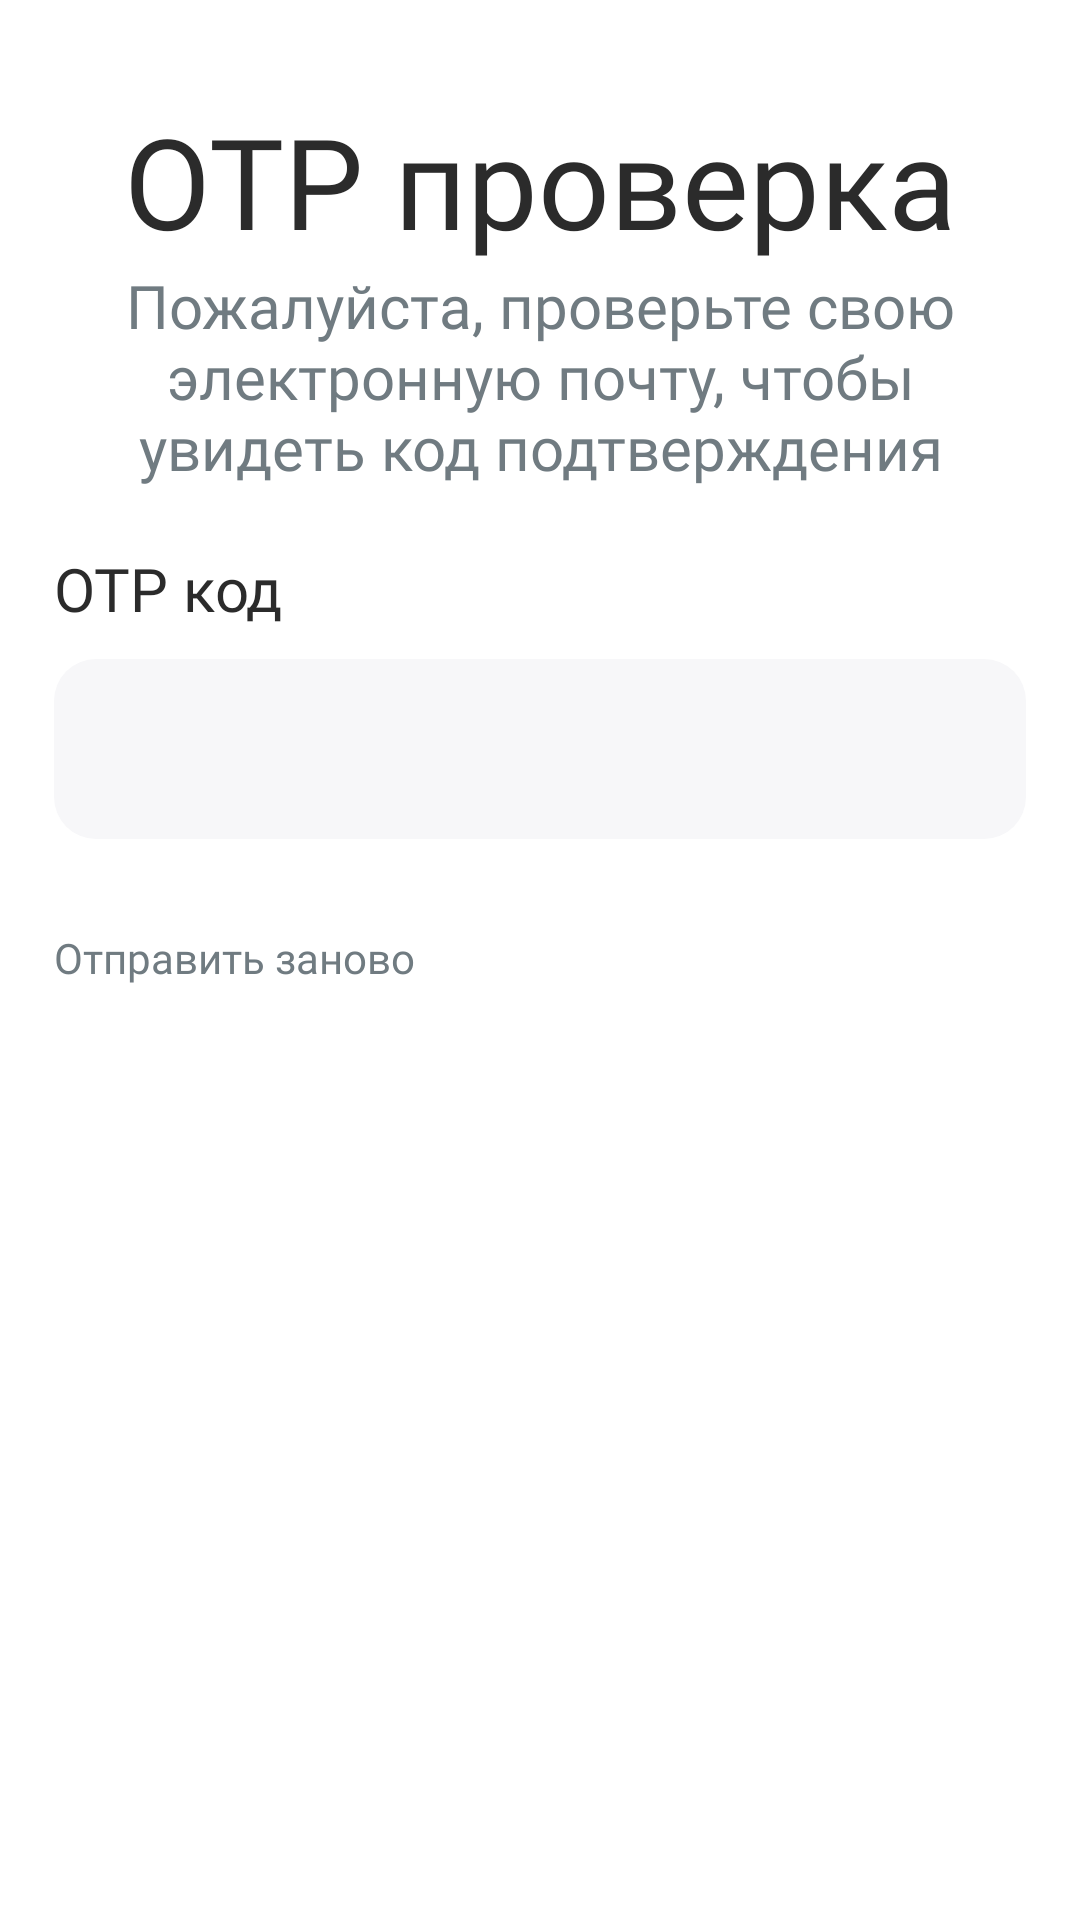

Reconstruct the res/layout file that produces this screen, plus the resources it refers to.
<!-- AndroidManifest.xml: application theme Theme.MatuleMe -->
<!-- res/layout/activity_otp_verify.xml -->
<?xml version="1.0" encoding="utf-8"?>
<androidx.constraintlayout.widget.ConstraintLayout
    xmlns:android="http://schemas.android.com/apk/res/android"
    xmlns:app="http://schemas.android.com/apk/res-auto"
    xmlns:tools="http://schemas.android.com/tools"
    android:layout_width="match_parent"
    android:layout_height="match_parent"
    android:background="@color/white"
    tools:context=".presentation.otpverify.OTPVerifyActivity">

    <androidx.constraintlayout.widget.Guideline
        android:id="@+id/guideline_start"
        android:layout_width="0dp"
        android:layout_height="0dp"
        android:orientation="vertical"
        app:layout_constraintGuide_percent="0.05" />

    <androidx.constraintlayout.widget.Guideline
        android:id="@+id/guideline_end"
        android:layout_width="0dp"
        android:layout_height="0dp"
        android:orientation="vertical"
        app:layout_constraintGuide_percent="0.95" />

    <androidx.constraintlayout.widget.Guideline
        android:id="@+id/guideline_top"
        android:layout_width="0dp"
        android:layout_height="0dp"
        android:orientation="horizontal"
        app:layout_constraintGuide_percent="0.05" />

    <com.google.android.material.textview.MaterialTextView
        android:id="@+id/tv_greeting"
        android:layout_width="0dp"
        android:layout_height="wrap_content"
        android:text="@string/otp_verify"
        android:textSize="42sp"
        android:textAlignment="center"
        android:textColor="@color/text_color"
        android:fontFamily="@font/raleway_bold"
        app:layout_constraintTop_toBottomOf="@id/guideline_top"
        app:layout_constraintStart_toEndOf="@id/guideline_start"
        app:layout_constraintEnd_toStartOf="@id/guideline_end"/>

    <com.google.android.material.textview.MaterialTextView
        android:id="@+id/tv_auth_prompt"
        android:layout_width="0dp"
        android:layout_height="wrap_content"
        android:text="@string/password_reset_description"
        android:textSize="20sp"
        android:textAlignment="center"
        android:fontFamily="@font/raleway_semibold"
        android:textColor="@color/sub_text_dark_color"
        app:layout_constraintTop_toBottomOf="@id/tv_greeting"
        app:layout_constraintStart_toEndOf="@id/guideline_start"
        app:layout_constraintEnd_toStartOf="@id/guideline_end"/>

    <androidx.constraintlayout.widget.ConstraintLayout
        android:id="@+id/cl_otp_code"
        android:layout_width="0dp"
        android:layout_height="wrap_content"
        android:layout_marginTop="20dp"
        app:layout_constraintTop_toBottomOf="@id/tv_auth_prompt"
        app:layout_constraintStart_toEndOf="@id/guideline_start"
        app:layout_constraintEnd_toStartOf="@id/guideline_end">

        <com.google.android.material.textview.MaterialTextView
            android:id="@+id/tv_otp_code"
            android:layout_width="0dp"
            android:layout_height="wrap_content"
            android:text="@string/otp_code"
            android:textSize="20sp"
            android:textColor="@color/text_color"
            android:fontFamily="@font/raleway_semibold"
            app:layout_constraintTop_toTopOf="parent"
            app:layout_constraintStart_toStartOf="parent"
            app:layout_constraintEnd_toEndOf="parent" />

        <com.google.android.material.textfield.TextInputLayout
            android:id="@+id/til_otp_code"
            android:layout_height="60dp"
            android:layout_marginTop="10dp"
            app:layout_constraintTop_toBottomOf="@id/tv_otp_code"
            app:layout_constraintStart_toStartOf="parent"
            app:layout_constraintEnd_toEndOf="parent"
            style="@style/TextInputLayoutStyle">

            <com.google.android.material.textfield.TextInputEditText
                android:id="@+id/et_otp_code"
                android:inputType="number"
                android:maxLength="6"
                style="@style/TextInputEditTextStyle" />
        </com.google.android.material.textfield.TextInputLayout>
    </androidx.constraintlayout.widget.ConstraintLayout>

    <androidx.constraintlayout.widget.ConstraintLayout
        android:layout_width="0dp"
        android:layout_height="wrap_content"
        android:layout_marginTop="30dp"
        app:layout_constraintTop_toBottomOf="@id/cl_otp_code"
        app:layout_constraintStart_toEndOf="@id/guideline_start"
        app:layout_constraintEnd_toStartOf="@id/guideline_end">

        <com.google.android.material.textview.MaterialTextView
            android:id="@+id/tv_send_again"
            android:layout_width="wrap_content"
            android:layout_height="wrap_content"
            android:text="@string/send_again"
            android:textSize="14sp"
            android:textColor="@color/sub_text_dark_color"
            android:fontFamily="@font/raleway_semibold"
            app:layout_constraintTop_toTopOf="parent"
            app:layout_constraintStart_toStartOf="parent"
            app:layout_constraintHorizontal_bias="0" />

        <com.google.android.material.textview.MaterialTextView
            android:id="@+id/tv_time"
            android:layout_width="wrap_content"
            android:layout_height="wrap_content"
            android:fontFamily="@font/raleway_semibold"
            android:textColor="@color/sub_text_dark_color"
            android:textSize="14sp"
            app:layout_constraintTop_toTopOf="parent"
            app:layout_constraintEnd_toEndOf="parent"
            app:layout_constraintHorizontal_bias="1"
            app:layout_constraintStart_toEndOf="@id/tv_send_again"
            tools:text="00:30" />
    </androidx.constraintlayout.widget.ConstraintLayout>
</androidx.constraintlayout.widget.ConstraintLayout>
<!-- resources referenced by this layout -->
<resources>
  <color name="sub_text_dark_color">#FF707B81</color>
  <color name="text_color">#FF2B2B2B</color>
  <color name="white">#FFFFFFFF</color>
  <string name="otp_code">OTP код</string>
  <string name="otp_verify">OTP проверка</string>
  <string name="password_reset_description">Пожалуйста, проверьте свою электронную почту, чтобы увидеть код подтверждения</string>
  <string name="send_again">Отправить заново</string>
  <style name="TextInputEditTextStyle" parent="Widget.MaterialComponents.TextInputEditText.OutlinedBox">
          <item name="android:layout_width">match_parent</item>
          <item name="android:layout_height">match_parent</item>
          <item name="android:textColor">@color/sub_text_dark_color</item>
          <item name="android:textCursorDrawable">@drawable/cursor_black</item>
          <item name="boxStrokeWidth">0dp</item>
          <item name="boxStrokeWidthFocused">0dp</item>
      </style>
  <style name="TextInputLayoutStyle" parent="Widget.MaterialComponents.TextInputLayout.FilledBox">
          <item name="android:layout_width">0dp</item>
          <item name="android:layout_height">75dp</item>
          <item name="fontFamily">@font/raleway_semibold</item>
          <item name="android:textColorHint">@color/hint_color</item>
          <item name="boxBackgroundColor">@color/background_color</item>
          <item name="boxStrokeWidth">0dp</item>
          <item name="boxStrokeWidthFocused">0dp</item>
          <item name="boxCornerRadiusTopStart">14dp</item>
          <item name="boxCornerRadiusTopEnd">14dp</item>
          <item name="boxCornerRadiusBottomEnd">14dp</item>
          <item name="boxCornerRadiusBottomStart">14dp</item>
          <item name="endIconMode">custom</item>
          <item name="endIconTint">@color/black</item>
          <item name="startIconTint">@color/black</item>
      </style>
  <style name="Theme.MatuleMe" parent="Theme.MaterialComponents.NoActionBar">
      </style>
  <!-- drawable cursor_black (drawable) -->
  <?xml version="1.0" encoding="utf-8"?>
  <selector xmlns:android="http://schemas.android.com/apk/res/android">
      <item android:drawable="@android:color/black" android:state_focused="true"/>
      <item android:drawable="@android:color/black"/>
  </selector>
  <color name="hint_color">#FF6A6A6A</color>
  <color name="background_color">#FFF7F7F9</color>
  <color name="black">#FF000000</color>
</resources>
